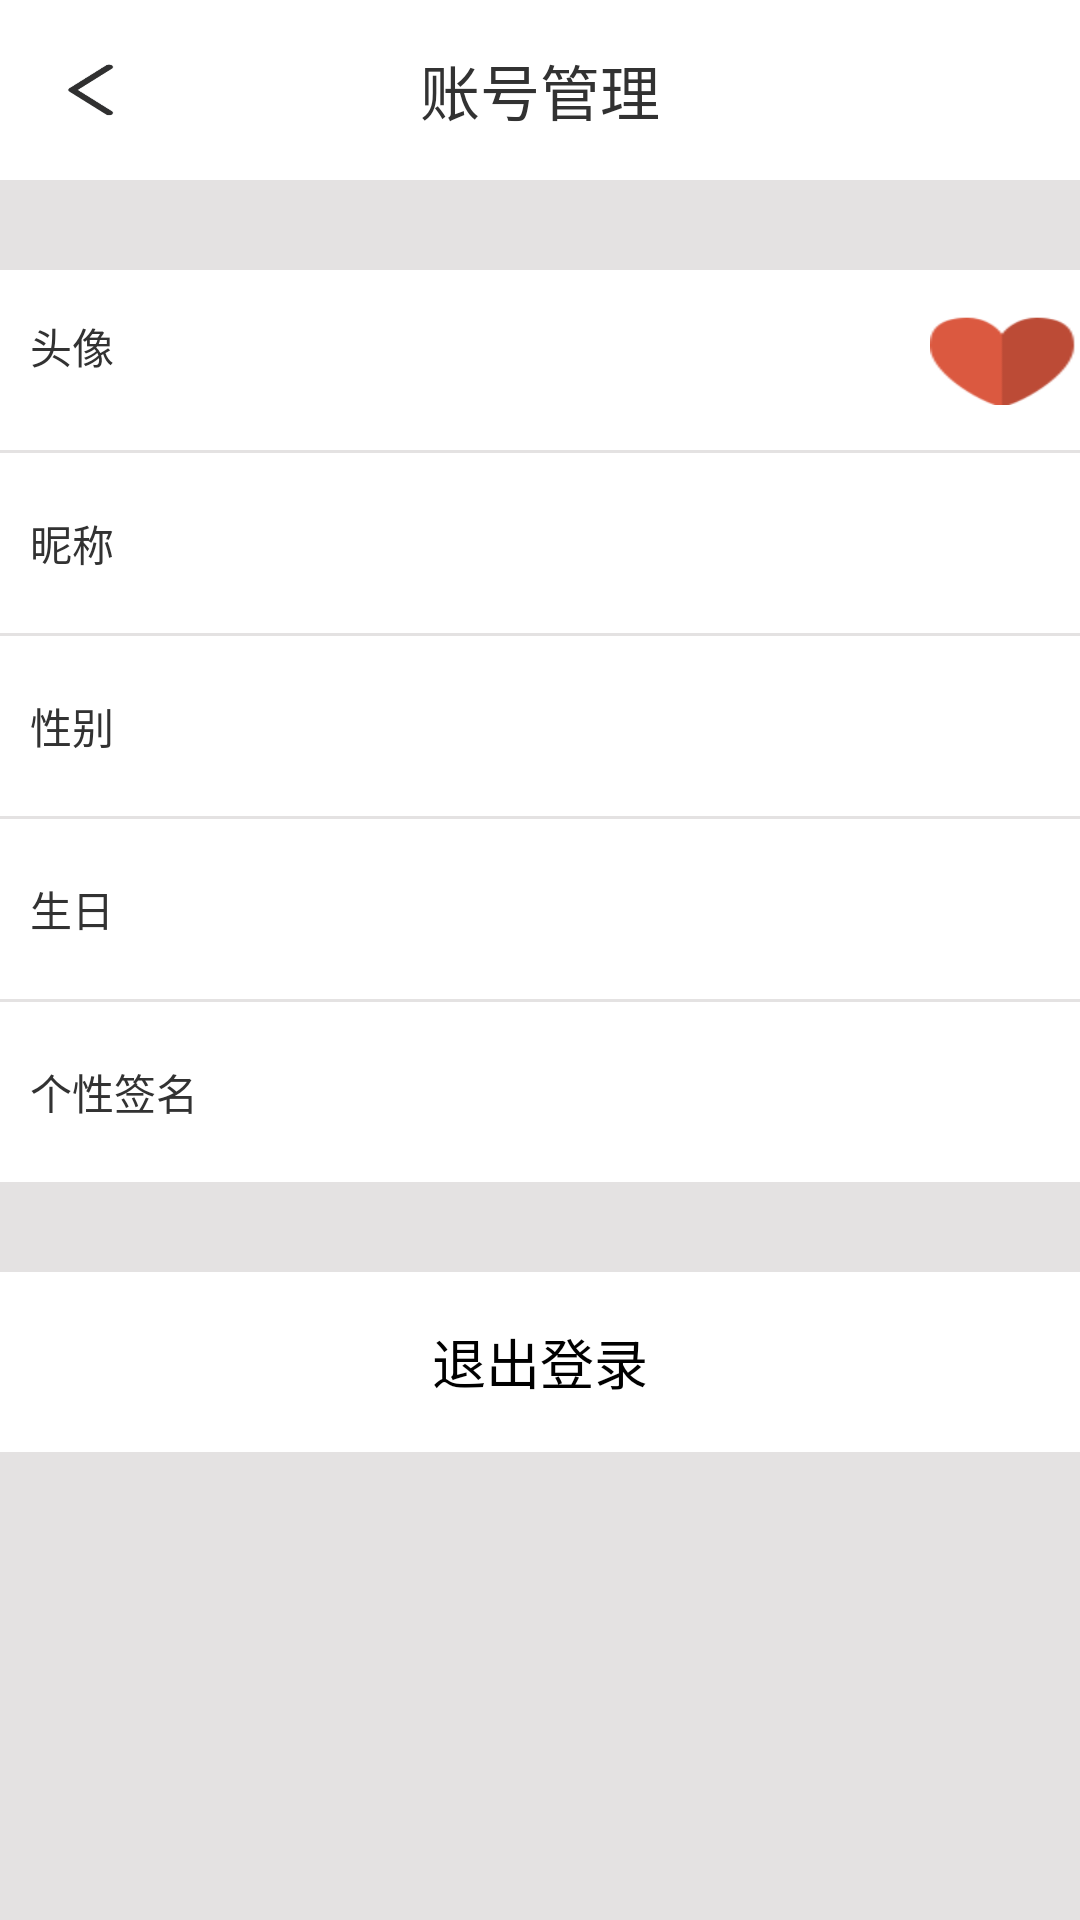

Android layout source for this screen:
<!-- AndroidManifest.xml: application theme AppTheme -->
<!-- res/layout/activity_user_info.xml -->
<?xml version="1.0" encoding="utf-8"?>
<LinearLayout xmlns:android="http://schemas.android.com/apk/res/android"
    xmlns:tools="http://schemas.android.com/tools"
    android:id="@+id/activity_account_userInfo"
    android:layout_width="match_parent"
    android:layout_height="match_parent"
    android:orientation="vertical"
    tools:context="com.imooc.niceweather.activity.SetNotification">

    <RelativeLayout
        android:layout_width="match_parent"
        android:layout_height="60dp">

        <ImageView
            android:id="@+id/image_back"
            android:background="@drawable/title_fallback"
            android:layout_centerVertical="true"
            android:layout_marginLeft="20dp"
            android:layout_width="20dp"
            android:layout_height="20dp" />

        <TextView
            android:id="@+id/text_title"
            android:text="账号管理"
            android:textSize="20sp"
            android:layout_centerInParent="true"
            android:layout_width="wrap_content"
            android:layout_height="wrap_content" />
    </RelativeLayout>

    <LinearLayout
        android:background="@color/title_back"
        android:layout_width="match_parent"
        android:layout_height="30dp"/>

    <RelativeLayout
        android:gravity="center_vertical"
        android:layout_width="match_parent"
        android:layout_height="60dp">

        <TextView
            android:text="头像"
            android:layout_marginLeft="10dp"
            android:layout_alignParentLeft="true"
            android:layout_width="wrap_content"
            android:layout_height="wrap_content"
            android:layout_alignTop="@+id/image_startNotification" />

        <ImageView
            android:id="@+id/image_startNotification"
            android:background="@drawable/btn_notice"
            android:layout_alignParentRight="true"
            android:layout_width="50dp"
            android:layout_height="30dp" />
    </RelativeLayout>
    <LinearLayout
        android:background="@color/title_back"
        android:layout_width="match_parent"
        android:layout_height="1dp"/>

    <RelativeLayout
        android:id="@+id/layout_nickName"
        android:gravity="center_vertical"
        android:layout_width="match_parent"
        android:layout_height="60dp">

        <TextView
            android:text="昵称"
            android:layout_marginLeft="10dp"
            android:layout_alignParentLeft="true"
            android:layout_width="wrap_content"
            android:layout_height="wrap_content" />

        <TextView
            android:id="@+id/text_nickName"
            android:textColor="@color/hui"
            android:textSize="15sp"
            android:layout_marginRight="10dp"
            android:layout_alignParentRight="true"
            android:layout_width="wrap_content"
            android:layout_height="wrap_content" />

    </RelativeLayout>

    <LinearLayout
        android:background="@color/title_back"
        android:layout_width="match_parent"
        android:layout_height="1dp"/>

    <RelativeLayout
        android:id="@+id/layout_sex"
        android:gravity="center_vertical"
        android:layout_width="match_parent"
        android:layout_height="60dp">

        <TextView
            android:text="性别"
            android:layout_marginLeft="10dp"
            android:layout_alignParentLeft="true"
            android:layout_width="wrap_content"
            android:layout_height="wrap_content" />

        <TextView
            android:id="@+id/text_sex"
            android:textColor="@color/hui"
            android:layout_alignParentRight="true"
            android:layout_width="wrap_content"
            android:layout_height="wrap_content" />

    </RelativeLayout>
    <LinearLayout
        android:background="@color/title_back"
        android:layout_width="match_parent"
        android:layout_height="1dp"/>

    <RelativeLayout
        android:id="@+id/layout_birthday"
        android:gravity="center_vertical"
        android:layout_width="match_parent"
        android:layout_height="60dp">

        <TextView
            android:text="生日"
            android:layout_marginLeft="10dp"
            android:layout_alignParentLeft="true"
            android:layout_width="wrap_content"
            android:layout_height="wrap_content" />

        <TextView
            android:id="@+id/text_birthday"
            android:textColor="@color/hui"
            android:layout_alignParentRight="true"
            android:layout_width="wrap_content"
            android:layout_height="wrap_content" />

    </RelativeLayout>
    <LinearLayout
        android:background="@color/title_back"
        android:layout_width="match_parent"
        android:layout_height="1dp"/>

    <RelativeLayout
        android:id="@+id/layout_autograph"
        android:gravity="center_vertical"
        android:layout_width="match_parent"
        android:layout_height="60dp">

        <TextView
            android:text="个性签名"
            android:layout_marginLeft="10dp"
            android:layout_alignParentLeft="true"
            android:layout_width="wrap_content"
            android:layout_height="wrap_content" />

        <TextView
            android:id="@+id/text_autograph"
            android:textColor="@color/hui"
            android:layout_alignParentRight="true"
            android:layout_width="wrap_content"
            android:layout_height="wrap_content" />

    </RelativeLayout>

    <LinearLayout
        android:background="@color/title_back"
        android:layout_width="match_parent"
        android:layout_height="30dp"/>

    <RelativeLayout
        android:id="@+id/layout_exit"
        android:gravity="center"
        android:layout_width="match_parent"
        android:layout_height="60dp">

        <Button
            android:id="@+id/btn_exitLogin"
            android:text="退出登录"
            android:background="@color/transparent"
            android:layout_width="wrap_content"
            android:layout_height="wrap_content" />
    </RelativeLayout>

    <LinearLayout
        android:layout_weight="1"
        android:background="@color/title_back"
        android:layout_width="match_parent"
        android:layout_height="0dp"/>
</LinearLayout>
<!-- resources referenced by this layout -->
<resources>
  <color name="hui">#bfbcbc</color>
  <color name="title_back">#e4e2e2</color>
  <color name="transparent">#00000000</color>
  <!-- drawable btn_notice: png bitmap (drawable, 3921 bytes) -->
  <!-- drawable title_fallback: png bitmap (drawable, 3888 bytes) -->
  <style name="AppTheme" parent="android:Theme.Holo.Light.DarkActionBar">
          
      </style>
</resources>
